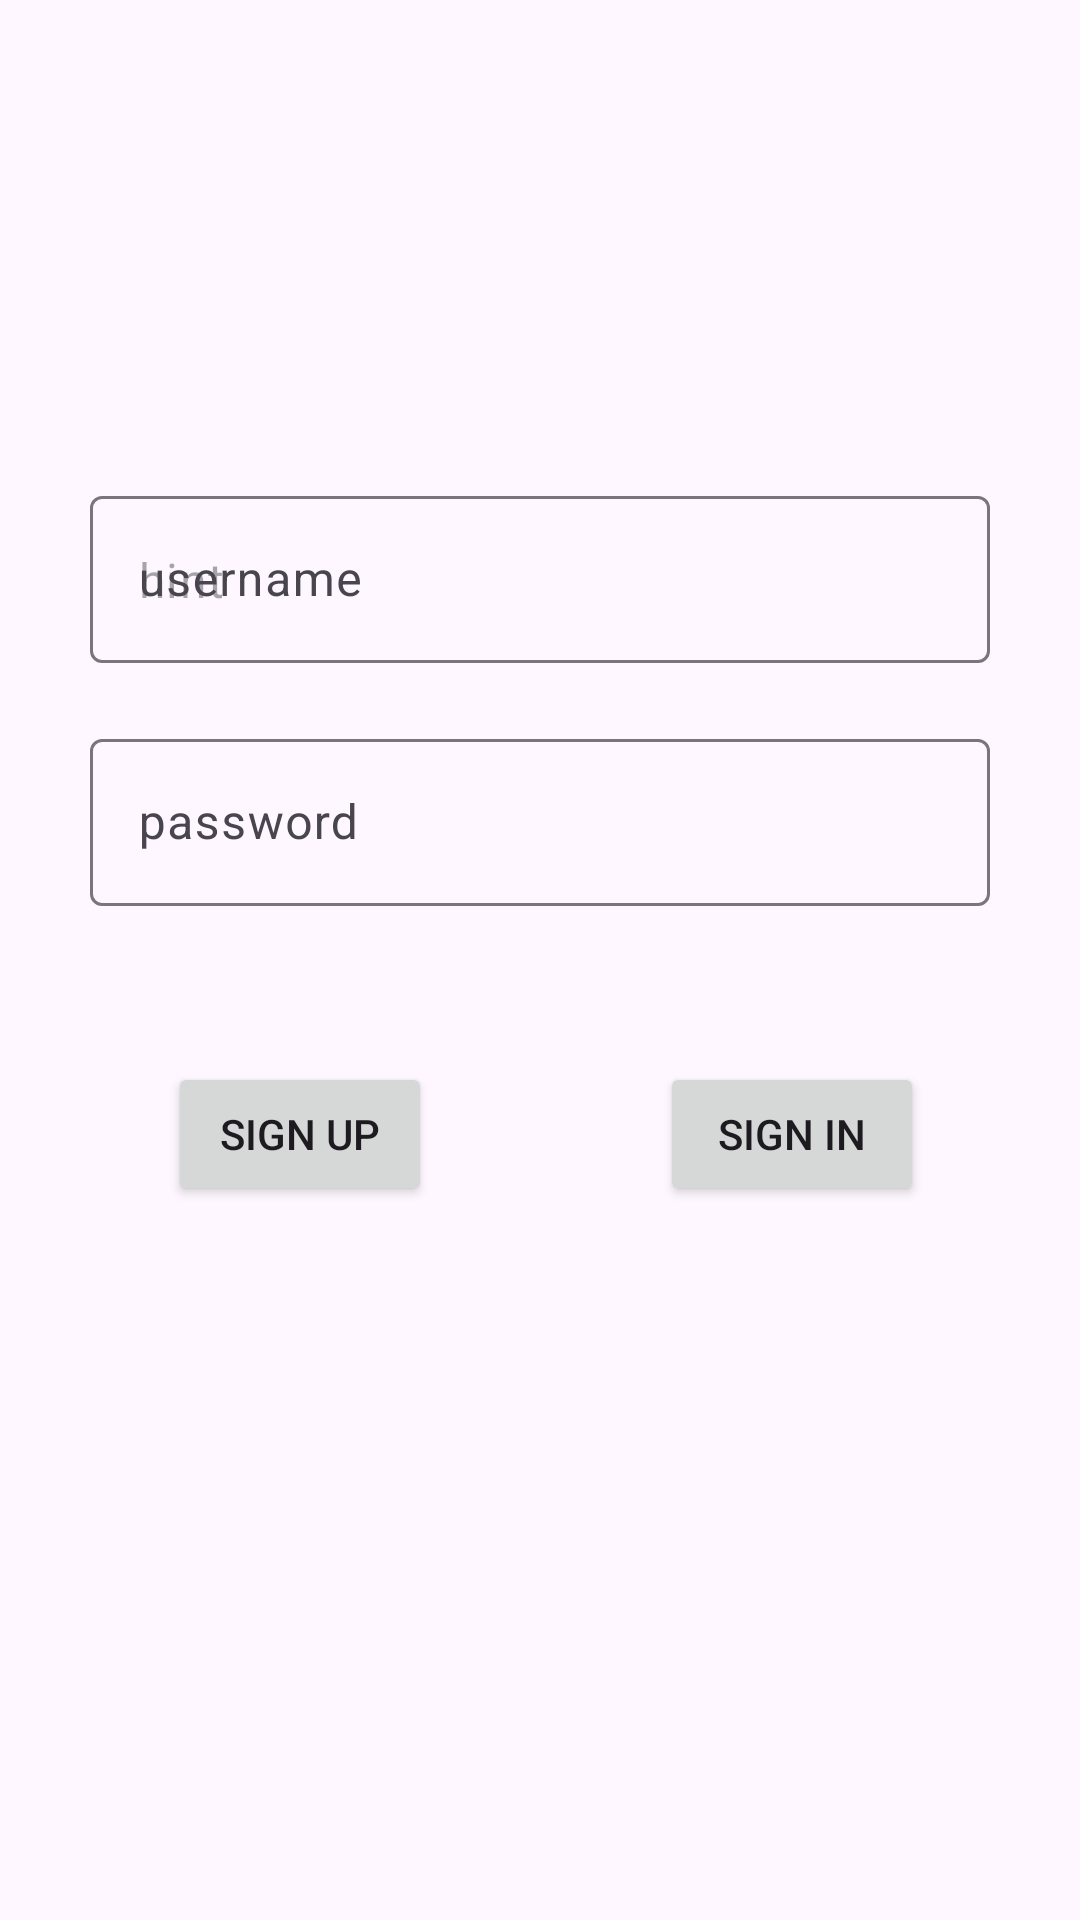

Layout XML and referenced resources for this Android screen:
<!-- AndroidManifest.xml: application theme Theme.ANMPExpense -->
<!-- res/layout/fragment_login.xml -->
<?xml version="1.0" encoding="utf-8"?>
<FrameLayout xmlns:android="http://schemas.android.com/apk/res/android"
    xmlns:app="http://schemas.android.com/apk/res-auto"
    xmlns:tools="http://schemas.android.com/tools"
    android:layout_width="match_parent"
    android:layout_height="match_parent"
    tools:context=".view.FragmentLogin">

    
    <androidx.constraintlayout.widget.ConstraintLayout
        android:layout_width="match_parent"
        android:layout_height="match_parent">

        <ImageView
            android:id="@+id/imageView"
            android:layout_width="wrap_content"
            android:layout_height="wrap_content"
            android:layout_marginTop="140dp"
            app:layout_constraintEnd_toEndOf="parent"
            app:layout_constraintHorizontal_bias="0.498"
            app:layout_constraintStart_toStartOf="parent"
            app:layout_constraintTop_toTopOf="parent"
            tools:src="@tools:sample/avatars" />

        <com.google.android.material.textfield.TextInputLayout
            android:id="@+id/textInputLayout3"
            android:layout_width="300dp"
            android:layout_height="wrap_content"
            android:layout_marginStart="5dp"
            android:layout_marginTop="20dp"
            android:layout_marginEnd="5dp"
            android:hint="username"
            app:layout_constraintEnd_toEndOf="parent"
            app:layout_constraintStart_toStartOf="parent"
            app:layout_constraintTop_toBottomOf="@+id/imageView">

            <com.google.android.material.textfield.TextInputEditText
                android:id="@+id/txtUsername"
                android:layout_width="match_parent"
                android:layout_height="wrap_content"
                android:hint="hint" />
        </com.google.android.material.textfield.TextInputLayout>

        <com.google.android.material.textfield.TextInputLayout
            android:id="@+id/textInputLayout4"
            android:layout_width="300dp"
            android:layout_height="wrap_content"
            android:layout_marginStart="50dp"
            android:layout_marginTop="20dp"
            android:layout_marginEnd="50dp"
            app:layout_constraintEnd_toEndOf="parent"
            app:layout_constraintStart_toStartOf="parent"
            app:layout_constraintTop_toBottomOf="@+id/textInputLayout3">

            <com.google.android.material.textfield.TextInputEditText
                android:id="@+id/txtPassword"
                android:layout_width="match_parent"
                android:layout_height="wrap_content"
                android:hint="password"
                android:password="true" />
        </com.google.android.material.textfield.TextInputLayout>

        <Button
            android:id="@+id/btnSignIn"
            android:layout_width="wrap_content"
            android:layout_height="wrap_content"
            android:layout_marginTop="52dp"
            android:layout_marginEnd="52dp"
            android:text="Sign In"
            app:layout_constraintEnd_toEndOf="parent"
            app:layout_constraintTop_toBottomOf="@+id/textInputLayout4" />

        <Button
            android:id="@+id/btnSignUp"
            android:layout_width="wrap_content"
            android:layout_height="wrap_content"
            android:layout_marginStart="56dp"
            android:layout_marginTop="52dp"
            android:text="Sign Up"
            app:layout_constraintStart_toStartOf="parent"
            app:layout_constraintTop_toBottomOf="@+id/textInputLayout4" />
    </androidx.constraintlayout.widget.ConstraintLayout>

</FrameLayout>
<!-- resources referenced by this layout -->
<resources>
  <style name="Theme.ANMPExpense" parent="Base.Theme.ANMPExpense" />
  <style name="Base.Theme.ANMPExpense" parent="Theme.Material3.DayNight">
          
          
      </style>
</resources>
